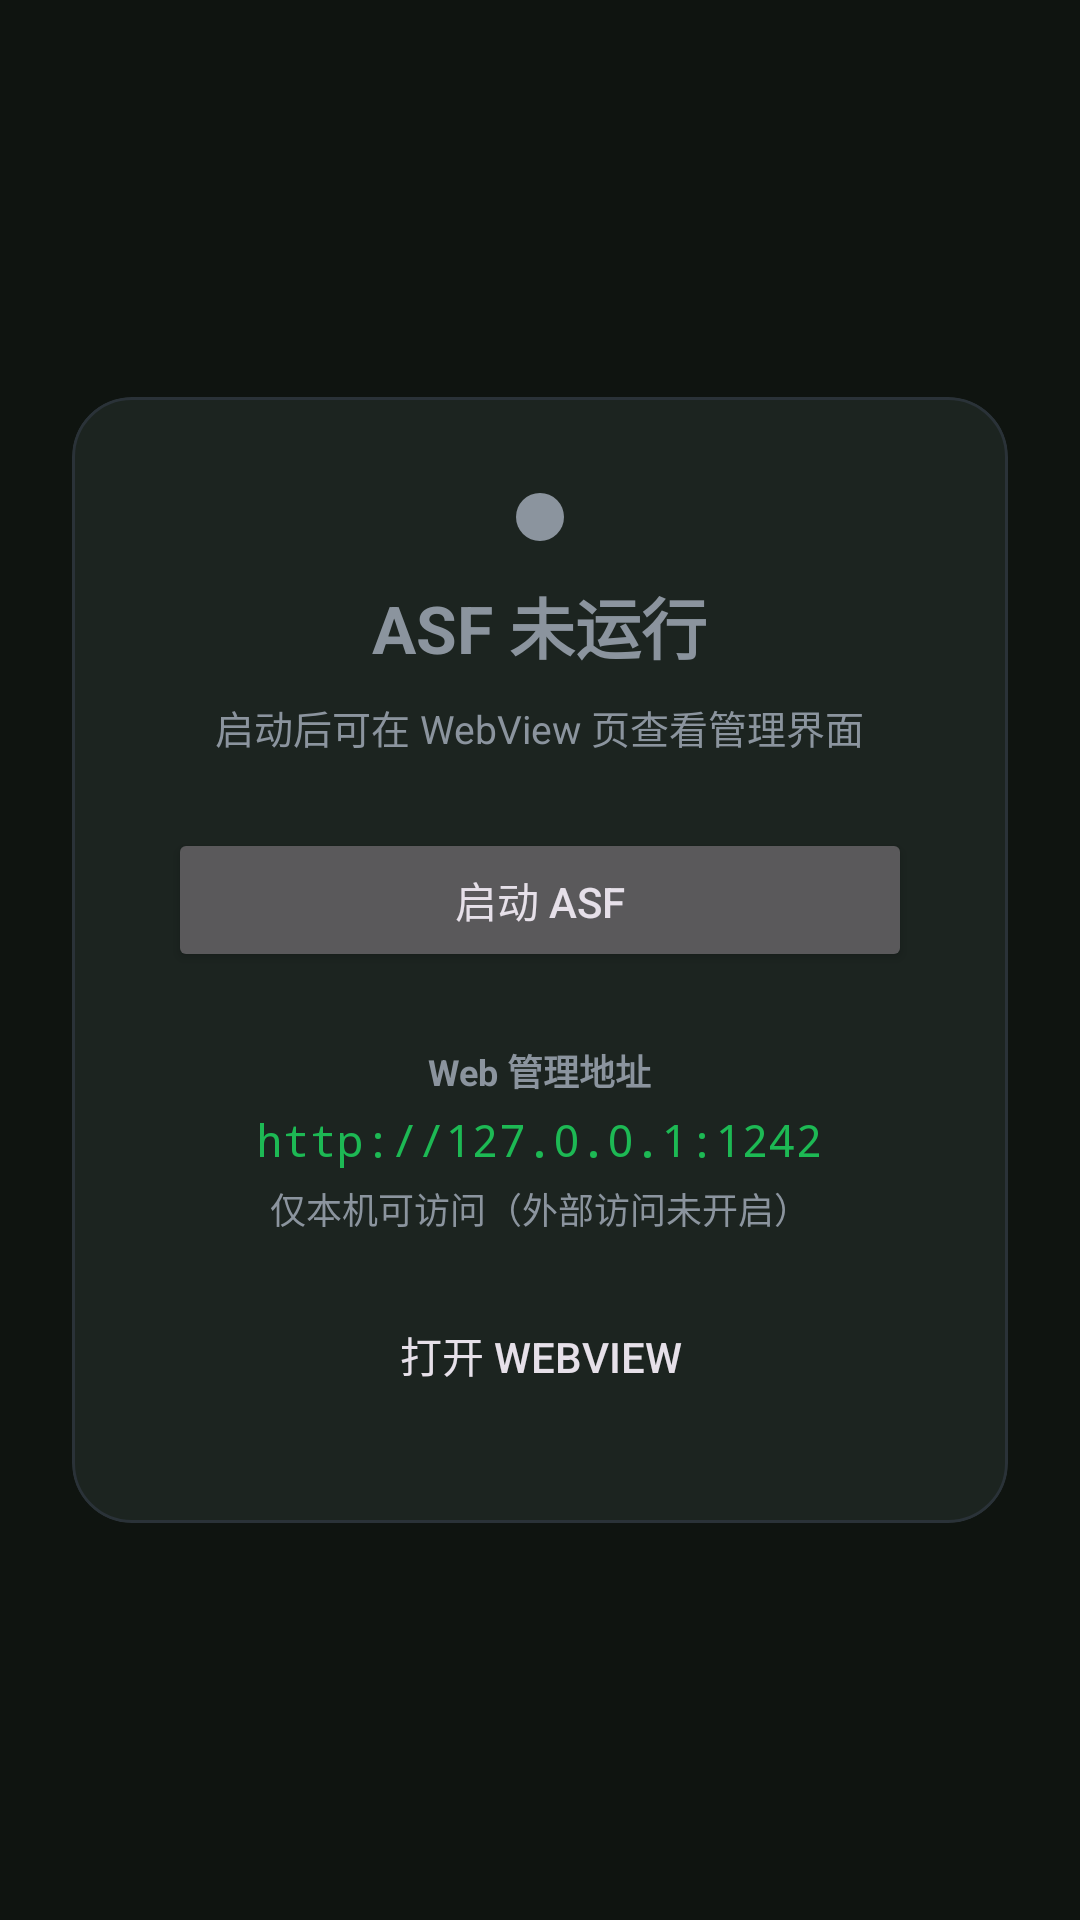

Reconstruct the res/layout file that produces this screen, plus the resources it refers to.
<!-- AndroidManifest.xml: application theme Theme.ASFAndroid -->
<!-- res/layout/fragment_dashboard.xml -->
<?xml version="1.0" encoding="utf-8"?>
<LinearLayout xmlns:android="http://schemas.android.com/apk/res/android"
    xmlns:app="http://schemas.android.com/apk/res-auto"
    android:layout_width="match_parent"
    android:layout_height="match_parent"
    android:gravity="center"
    android:orientation="vertical"
    android:padding="24dp">

    <com.google.android.material.card.MaterialCardView
        android:layout_width="match_parent"
        android:layout_height="wrap_content"
        app:cardBackgroundColor="@color/surface_card"
        app:cardCornerRadius="20dp"
        app:cardElevation="0dp"
        app:strokeColor="@color/divider"
        app:strokeWidth="1dp">

        <LinearLayout
            android:layout_width="match_parent"
            android:layout_height="wrap_content"
            android:gravity="center"
            android:orientation="vertical"
            android:padding="32dp">

            <View
                android:id="@+id/status_dot"
                android:layout_width="16dp"
                android:layout_height="16dp"
                android:background="@drawable/bg_status_dot" />

            <TextView
                android:id="@+id/tv_status"
                android:layout_width="wrap_content"
                android:layout_height="wrap_content"
                android:layout_marginTop="12dp"
                android:text="@string/status_stopped"
                android:textColor="@color/status_stopped"
                android:textSize="22sp"
                android:textStyle="bold" />

            <TextView
                android:layout_width="wrap_content"
                android:layout_height="wrap_content"
                android:layout_marginTop="8dp"
                android:text="@string/dashboard_hint"
                android:textColor="@color/text_secondary"
                android:textSize="13sp" />

            <Button
                android:id="@+id/btn_start_stop"
                android:layout_width="match_parent"
                android:layout_height="wrap_content"
                android:layout_marginTop="24dp"
                android:text="@string/start_asf" />

            <TextView
                android:layout_width="wrap_content"
                android:layout_height="wrap_content"
                android:layout_marginTop="24dp"
                android:text="@string/web_admin_url"
                android:textColor="@color/text_secondary"
                android:textSize="12sp"
                android:textStyle="bold" />

            <TextView
                android:id="@+id/tv_endpoint"
                android:layout_width="wrap_content"
                android:layout_height="wrap_content"
                android:layout_marginTop="4dp"
                android:fontFamily="monospace"
                android:text="http://127.0.0.1:1242"
                android:textColor="@color/asf_primary"
                android:textSize="15sp" />

            <TextView
                android:id="@+id/tv_external_hint"
                android:layout_width="wrap_content"
                android:layout_height="wrap_content"
                android:layout_marginTop="4dp"
                android:text="@string/external_access_disabled"
                android:textColor="@color/text_secondary"
                android:textSize="12sp" />

            <Button
                android:id="@+id/btn_open_webview"
                android:layout_width="match_parent"
                android:layout_height="wrap_content"
                android:layout_marginTop="16dp"
                style="?android:attr/borderlessButtonStyle"
                android:text="@string/open_webview" />
        </LinearLayout>
    </com.google.android.material.card.MaterialCardView>
</LinearLayout>
<!-- resources referenced by this layout -->
<resources>
  <color name="asf_primary">#1DB954</color>
  <color name="divider">#2A3238</color>
  <color name="status_stopped">#8B949E</color>
  <color name="surface_card">#1C2420</color>
  <color name="text_secondary">#8B949E</color>
  <!-- drawable bg_status_dot (drawable) -->
  <?xml version="1.0" encoding="utf-8"?>
  <shape xmlns:android="http://schemas.android.com/apk/res/android"
      android:shape="oval">
      <solid android:color="@color/status_stopped" />
      <size
          android:width="12dp"
          android:height="12dp" />
  </shape>
  <string name="dashboard_hint">启动后可在 WebView 页查看管理界面</string>
  <string name="external_access_disabled">仅本机可访问（外部访问未开启）</string>
  <string name="open_webview">打开 WebView</string>
  <string name="start_asf">启动 ASF</string>
  <string name="status_stopped">ASF 未运行</string>
  <string name="web_admin_url">Web 管理地址</string>
  <style name="Theme.ASFAndroid" parent="Theme.Material3.Dark.NoActionBar">
          <item name="colorPrimary">@color/asf_primary</item>
          <item name="colorOnPrimary">@android:color/black</item>
          <item name="colorSurface">@color/surface_dark</item>
          <item name="android:statusBarColor">@color/bg_dark</item>
          <item name="android:navigationBarColor">@color/bg_dark</item>
          <item name="android:windowLightStatusBar">false</item>
          <item name="android:windowBackground">@color/bg_dark</item>
      </style>
  <color name="surface_dark">#161C18</color>
  <color name="bg_dark">#0F1410</color>
</resources>
